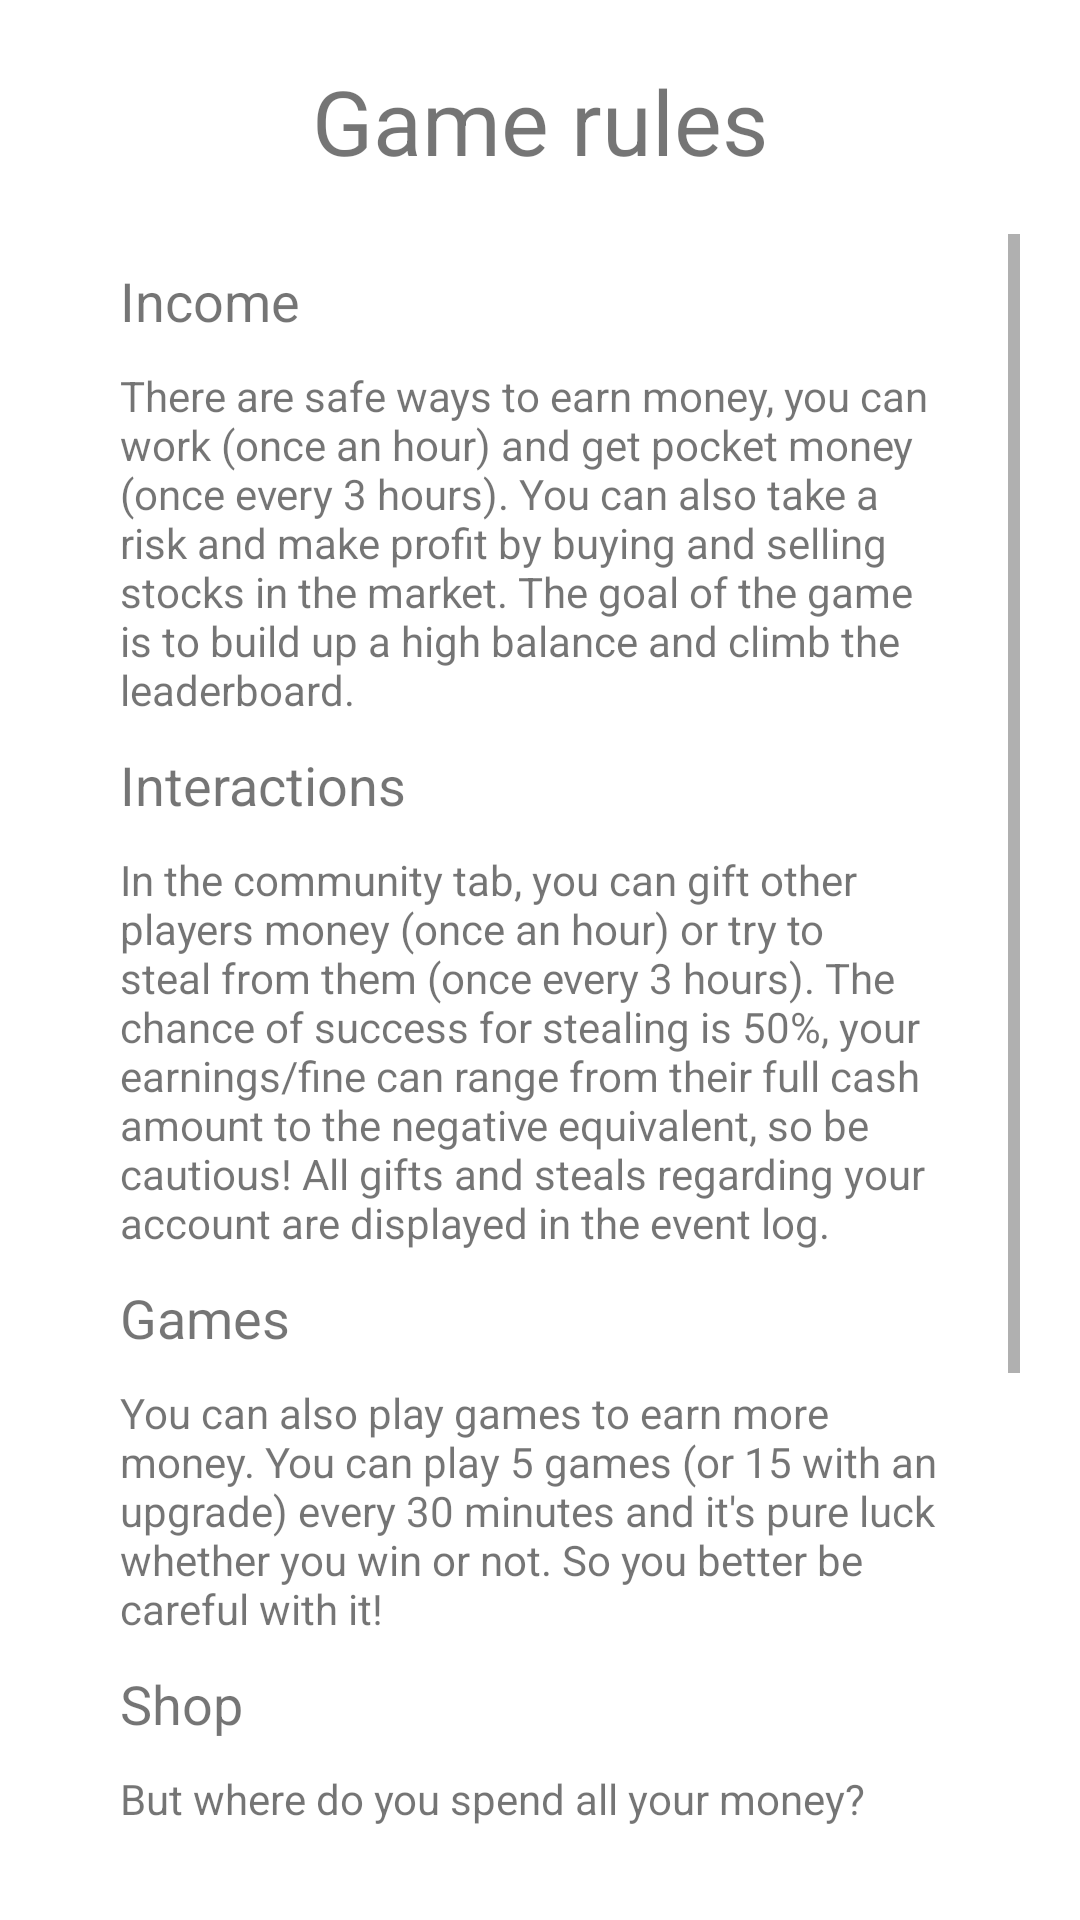

Reconstruct the res/layout file that produces this screen, plus the resources it refers to.
<!-- AndroidManifest.xml: application theme Theme.Cashgrab -->
<!-- res/layout/popup_rules.xml -->
<?xml version="1.0" encoding="utf-8"?>
<androidx.constraintlayout.widget.ConstraintLayout xmlns:android="http://schemas.android.com/apk/res/android"
    xmlns:app="http://schemas.android.com/apk/res-auto"
    xmlns:tools="http://schemas.android.com/tools"
    android:layout_width="match_parent"
    android:layout_height="match_parent"
    android:background="@drawable/rounded">

    <TextView
        android:id="@+id/textView21"
        android:layout_width="wrap_content"
        android:layout_height="wrap_content"
        android:layout_marginTop="20dp"
        android:text="@string/game_rules_actual"
        android:textSize="30sp"
        app:layout_constraintEnd_toEndOf="parent"
        app:layout_constraintStart_toStartOf="parent"
        app:layout_constraintTop_toTopOf="parent" />

    <ImageButton
        android:id="@+id/buttonBack9"
        android:layout_width="54dp"
        android:layout_height="50dp"
        android:layout_marginTop="16dp"
        android:background="@drawable/rounded"
        android:contentDescription="@string/back"
        app:layout_constraintEnd_toStartOf="@+id/textView21"
        app:layout_constraintHorizontal_bias="0.5"
        app:layout_constraintStart_toStartOf="parent"
        app:layout_constraintTop_toTopOf="parent"
        app:srcCompat="@drawable/ic_arrow_back_black_24dp" />

    <ScrollView
        android:layout_width="320dp"
        android:layout_height="550dp"
        android:fadeScrollbars="false"
        android:paddingLeft="20dp"
        android:paddingRight="20dp"
        android:paddingBottom="20dp"
        android:scrollbarStyle="outsideInset"
        app:layout_constraintBottom_toBottomOf="parent"
        app:layout_constraintEnd_toEndOf="parent"
        app:layout_constraintStart_toStartOf="parent"
        app:layout_constraintTop_toBottomOf="@+id/buttonBack9">

        <LinearLayout
            android:layout_width="match_parent"
            android:layout_height="wrap_content"
            android:orientation="vertical">

            <TextView
                android:id="@+id/textView24"
                android:layout_width="wrap_content"
                android:layout_height="wrap_content"
                android:layout_marginTop="10dp"
                android:text="@string/income"
                android:textAlignment="center"
                android:textSize="18sp" />

            <TextView
                android:id="@+id/textView25"
                android:layout_width="wrap_content"
                android:layout_height="wrap_content"
                android:layout_marginTop="10dp"
                android:text="@string/there_are_safe_ways_to_earn_money_you_can_work_once_an_hour_and_get_pocket_money_once_every_3_hours_you_can_also_take_a_risk_and_make_profit_by_buying_and_selling_stocks_in_the_market_the_goal_of_the_game_is_to_build_up_a_high_balance_and_climb_the_leaderboard"
                android:textAlignment="textStart" />

            <TextView
                android:id="@+id/textView26"
                android:layout_width="wrap_content"
                android:layout_height="wrap_content"
                android:layout_marginTop="10dp"
                android:text="@string/interactions"
                android:textAlignment="textStart"
                android:textSize="18sp" />

            <TextView
                android:id="@+id/textView27"
                android:layout_width="wrap_content"
                android:layout_height="wrap_content"
                android:layout_marginTop="10dp"
                android:text="@string/in_the_community_tab_you_can_gift_other_players_money_once_an_hour_or_try_to_steal_from_them_once_every_3_hours_the_chance_of_success_for_stealing_is_50_your_earnings_fine_can_range_from_their_full_cash_amount_to_the_negative_equivalent_so_be_cautious_all_gifts_and_steals_regarding_your_account_are_displayed_in_the_event_log"
                android:textAlignment="textStart" />

            <TextView
                android:id="@+id/textView28"
                android:layout_width="wrap_content"
                android:layout_height="wrap_content"
                android:layout_marginTop="10dp"
                android:text="@string/games"
                android:textSize="18sp" />

            <TextView
                android:id="@+id/textView29"
                android:layout_width="wrap_content"
                android:layout_height="wrap_content"
                android:layout_marginTop="10dp"
                android:text="@string/you_can_also_play_games_to_earn_more_money_you_can_play_5_games_or_15_with_an_upgrade_every_30_minutes_and_it_s_pure_luck_whether_you_win_or_not_so_you_better_be_careful_with_it"
                android:textAlignment="textStart" />

            <TextView
                android:id="@+id/textView30"
                android:layout_width="wrap_content"
                android:layout_height="wrap_content"
                android:layout_marginTop="10dp"
                android:text="@string/shop"
                android:textSize="18sp" />

            <TextView
                android:id="@+id/textView31"
                android:layout_width="wrap_content"
                android:layout_height="wrap_content"
                android:layout_marginTop="10dp"
                android:text="@string/but_where_do_you_spend_all_your_money_well_we_have_plenty_of_upgrades_and_cosmetics_in_the_shop_which_you_can_find_in_the_market_tab_you_can_buy_roles_which_are_basically_colors_for_your_name_or_upgrades_which_grant_you_an_advantage_in_your_earnings"
                android:textAlignment="textStart" />

            <TextView
                android:id="@+id/textView32"
                android:layout_width="wrap_content"
                android:layout_height="wrap_content"
                android:text="@string/tips"
                android:textSize="18sp" />

            <TextView
                android:id="@+id/textView33"
                android:layout_width="wrap_content"
                android:layout_height="wrap_content"
                android:layout_marginTop="10dp"
                android:text="@string/in_case_of_bankrupcy_you_might_have_something_left_in_your_piggy_bank_try_emptying_it_n_think_twice_before_stealing_from_a_rich_player_you_might_get_fined_for_it"
                android:textAlignment="textStart" />
        </LinearLayout>
    </ScrollView>
</androidx.constraintlayout.widget.ConstraintLayout>
<!-- resources referenced by this layout -->
<resources>
  <!-- drawable rounded (drawable) -->
  <?xml version="1.0" encoding="utf-8"?>
  <shape xmlns:android="http://schemas.android.com/apk/res/android">
      <solid android:color="@color/background" />
      <corners android:radius="25dp" />
  </shape>
  <string name="back">Back</string>
  <string name="but_where_do_you_spend_all_your_money_well_we_have_plenty_of_upgrades_and_cosmetics_in_the_shop_which_you_can_find_in_the_market_tab_you_can_buy_roles_which_are_basically_colors_for_your_name_or_upgrades_which_grant_you_an_advantage_in_your_earnings">But where do you spend all your money? Well, we have plenty of upgrades and cosmetics in the shop, which you can find in the market tab. You can buy roles, which are basically colors for your name, or upgrades, which grant you an advantage in your earnings.</string>
  <string name="game_rules_actual">Game rules</string>
  <string name="games">Games</string>
  <string name="in_case_of_bankrupcy_you_might_have_something_left_in_your_piggy_bank_try_emptying_it_n_think_twice_before_stealing_from_a_rich_player_you_might_get_fined_for_it">In case of bankrupcy, you might have something left in your piggy bank, try emptying it ;)\nThink twice before stealing from a rich player, you might get fined for it!\nTry to gather knowledge about the stock market, to possibly make more profit off your stocks.</string>
  <string name="in_the_community_tab_you_can_gift_other_players_money_once_an_hour_or_try_to_steal_from_them_once_every_3_hours_the_chance_of_success_for_stealing_is_50_your_earnings_fine_can_range_from_their_full_cash_amount_to_the_negative_equivalent_so_be_cautious_all_gifts_and_steals_regarding_your_account_are_displayed_in_the_event_log">In the community tab, you can gift other players money (once an hour) or try to steal from them (once every 3 hours). The chance of success for stealing is 50%, your earnings/fine can range from their full cash amount to the negative equivalent, so be cautious! All gifts and steals regarding your account are displayed in the event log.</string>
  <string name="income">Income</string>
  <string name="interactions">Interactions</string>
  <string name="shop">Shop</string>
  <string name="there_are_safe_ways_to_earn_money_you_can_work_once_an_hour_and_get_pocket_money_once_every_3_hours_you_can_also_take_a_risk_and_make_profit_by_buying_and_selling_stocks_in_the_market_the_goal_of_the_game_is_to_build_up_a_high_balance_and_climb_the_leaderboard">There are safe ways to earn money, you can work (once an hour) and get pocket money (once every 3 hours). You can also take a risk and make profit by buying and selling stocks in the market. The goal of the game is to build up a high balance and climb the leaderboard.</string>
  <string name="tips">Tips</string>
  <string name="you_can_also_play_games_to_earn_more_money_you_can_play_5_games_or_15_with_an_upgrade_every_30_minutes_and_it_s_pure_luck_whether_you_win_or_not_so_you_better_be_careful_with_it">You can also play games to earn more money. You can play 5 games (or 15 with an upgrade) every 30 minutes and it\'s pure luck whether you win or not. So you better be careful with it!</string>
  <style name="Theme.Cashgrab" parent="Theme.MaterialComponents.DayNight.DarkActionBar">
          
          <item name="colorPrimary">@color/orange</item>
          <item name="colorPrimaryVariant">@color/orange</item>
          <item name="colorOnPrimary">@color/black</item>
          
          <item name="colorSecondary">@color/teal_200</item>
          <item name="colorSecondaryVariant">@color/teal_700</item>
          <item name="colorOnSecondary">@color/orange</item>
          
          <item name="android:statusBarColor" tools:targetApi="l">?attr/colorPrimaryVariant</item>
          
      </style>
  <color name="background">#FFFFFFFF</color>
  <color name="orange">#FF9900</color>
  <color name="black">#FF000000</color>
  <color name="teal_200">#FF03DAC5</color>
  <color name="teal_700">#FF018786</color>
</resources>
